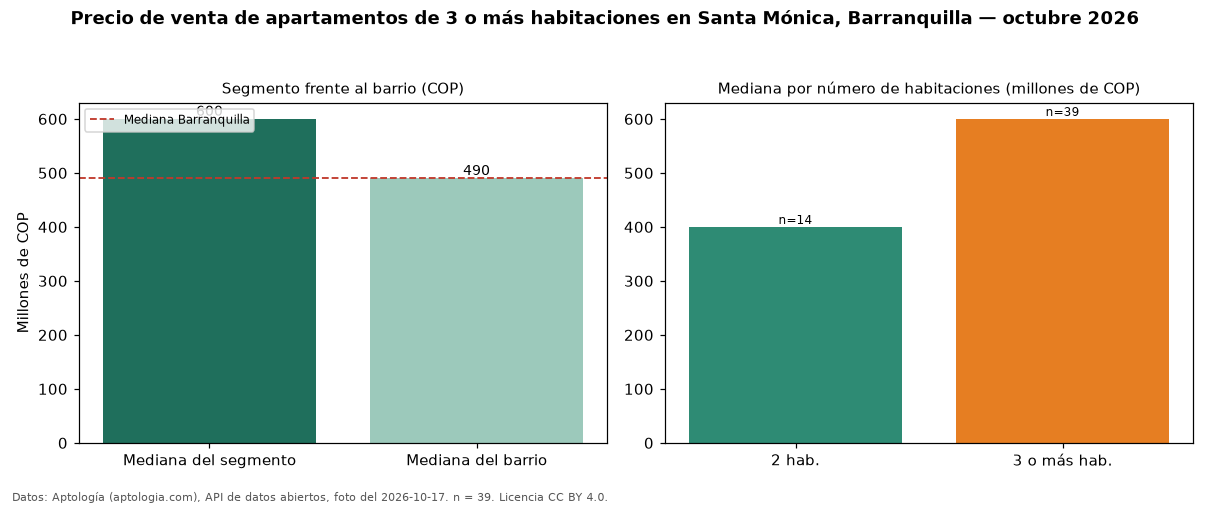

Data behind this chart, as committed beside it:
seccion, metrica, valor_cop, n
precio, mediana, 600000000, 39
habitaciones, 2, 400000000, 14
habitaciones, 3+, 600000000, 39
barrio, mediana_barrio_todos_los_tamanos, 490000000, 57
ciudad, mediana_ciudad, 490000000, 
fuente, fecha_foto, 2026-10-17, 
fuente, atribucion, https://www.aptologia.com/venta/barranqu…, 
